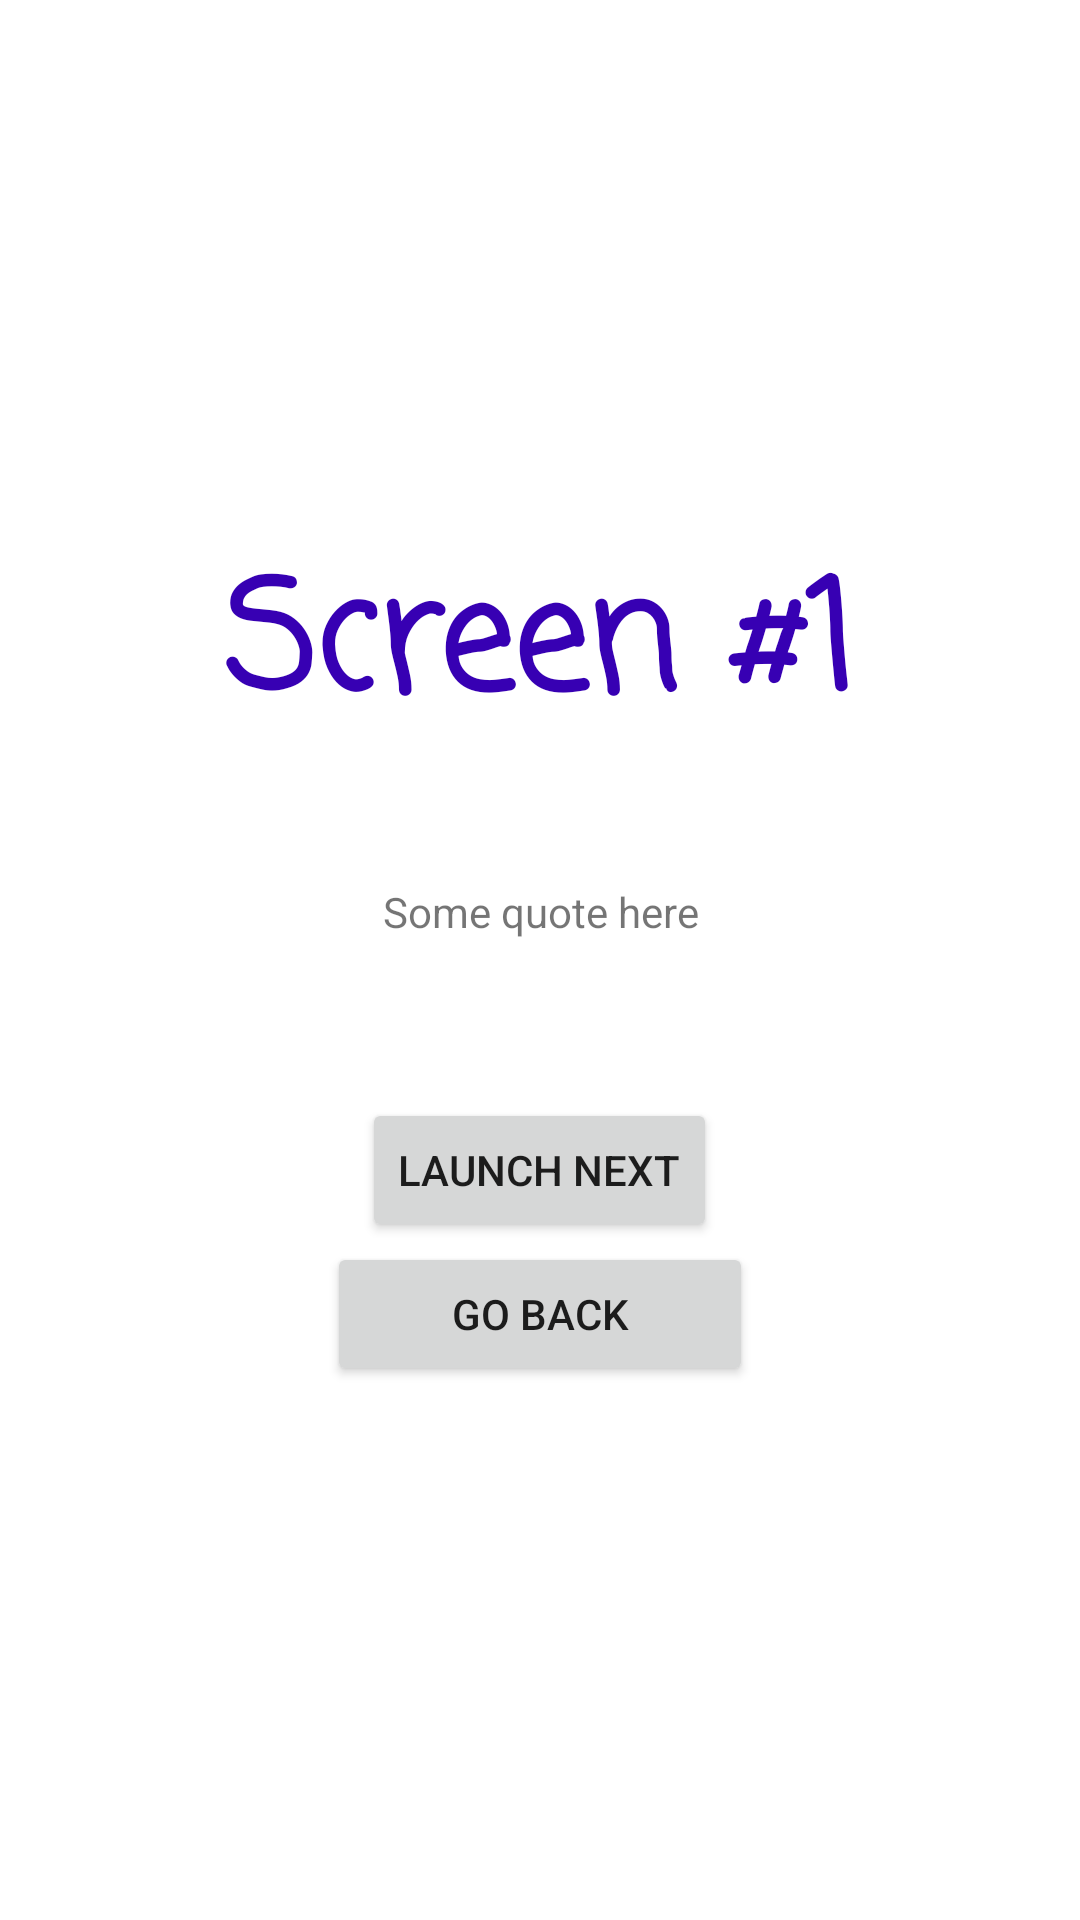

Reconstruct the res/layout file that produces this screen, plus the resources it refers to.
<!-- AndroidManifest.xml: application theme Theme.NavOnFragment -->
<!-- res/layout/fragment_counter.xml -->
<?xml version="1.0" encoding="utf-8"?>
<LinearLayout
    xmlns:android="http://schemas.android.com/apk/res/android"
    android:layout_width="match_parent"
    android:layout_height="match_parent"
    android:orientation="vertical"
    android:gravity="center">

    <TextView
        android:id="@+id/counterTextView"
        android:layout_width="wrap_content"
        android:layout_height="wrap_content"
        android:textStyle="bold"
        android:fontFamily="casual"
        android:textSize="50sp"
        android:textColor="@color/purple_700"
        android:text="Screen #1" />

    <TextView
        android:id="@+id/quoteTextView"
        android:layout_width="match_parent"
        android:layout_height="100dp"
        android:gravity="center"
        android:padding="8dp"
        android:text="Some quote here" />

    <Button
        android:id="@+id/launchNextButton"
        android:layout_width="wrap_content"
        android:layout_height="wrap_content"
        android:layout_marginTop="12dp"
        android:text="@string/launch_button"/>

    <Button
        android:id="@+id/goBackButton"
        android:layout_width="142dp"
        android:layout_height="wrap_content"
        android:text="@string/counter_back_button" />
</LinearLayout>
<!-- resources referenced by this layout -->
<resources>
  <string name="counter_back_button">Go back</string>
  <string name="launch_button">Launch next</string>
  <style name="Theme.NavOnFragment" parent="Theme.MaterialComponents.DayNight.DarkActionBar">
          
          <item name="colorPrimary">@color/purple_500</item>
          <item name="colorPrimaryVariant">@color/purple_700</item>
          <item name="colorOnPrimary">@color/white</item>
          
          <item name="colorSecondary">@color/teal_200</item>
          <item name="colorSecondaryVariant">@color/teal_700</item>
          <item name="colorOnSecondary">@color/black</item>
          
          <item name="android:statusBarColor" tools:targetApi="l">?attr/colorPrimaryVariant</item>
          
      </style>
  <!-- not gathered from this repository: default colours our renderer supplied (Android Studio template values) -->
  <color name="purple_500">#FF6200EE</color>
  <color name="purple_700">#FF3700B3</color>
  <color name="teal_200">#FF03DAC5</color>
  <color name="teal_700">#FF018786</color>
  <color name="black">#FF000000</color>
  <color name="white">#FFFFFFFF</color>
</resources>
